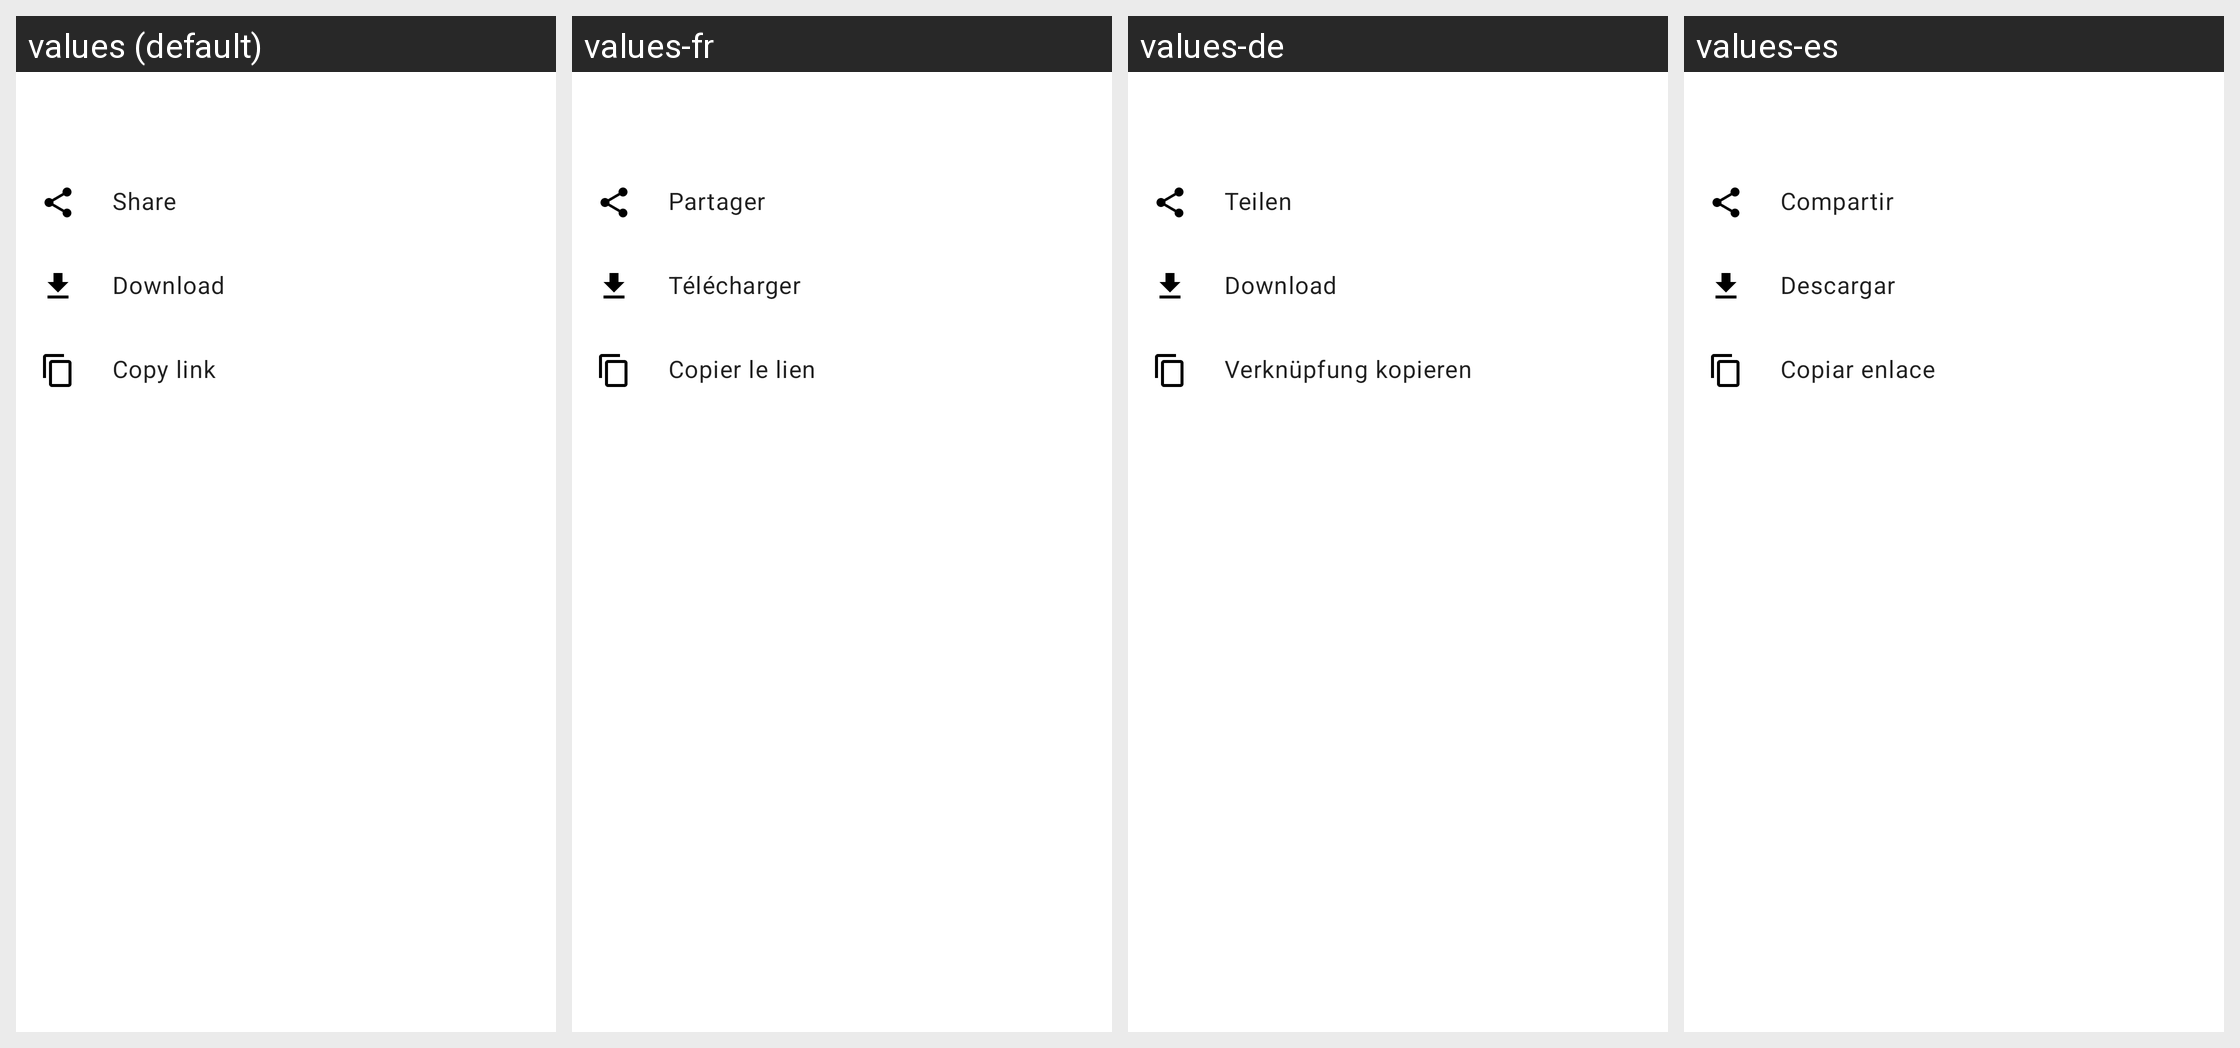

Translations of the strings shown on this Android screen, per locale in the grid:
Android screen res/layout/dlg_browser_context_menu_dialog.xml rendered under 4 locales, left to right: values (default), values-fr, values-de, values-es. Device: Nexus 5 (rendered at 1080×1920; each locale shown at half size, 540×960, under a caption strip naming it); theme AppTheme.
Other locales in the repository, not shown: values-am, values-ar, values-az, values-bn, values-cs, values-fa, values-hi, values-in, values-it, values-ja, values-ms, values-nb-rNO, values-pt-rBR, values-ru, values-sk, values-sr, values-sv, values-ta, values-tr, values-uk, values-vi, values-zh-rCN, values-zh-rTW.
Strings drawn on this screen, with the default value and each locale's value (text and hints the layout hard-codes, and strings that could not be matched under every locale, appear in the picture but are not listed):

share
  values: Share
  values-fr: Partager
  values-de: Teilen
  values-es: Compartir

browser_download_from_link
  values: Download
  values-fr: Télécharger
  values-de: Download
  values-es: Descargar

browser_copy_link
  values: Copy link
  values-fr: Copier le lien
  values-de: Verknüpfung kopieren
  values-es: Copiar enlace
